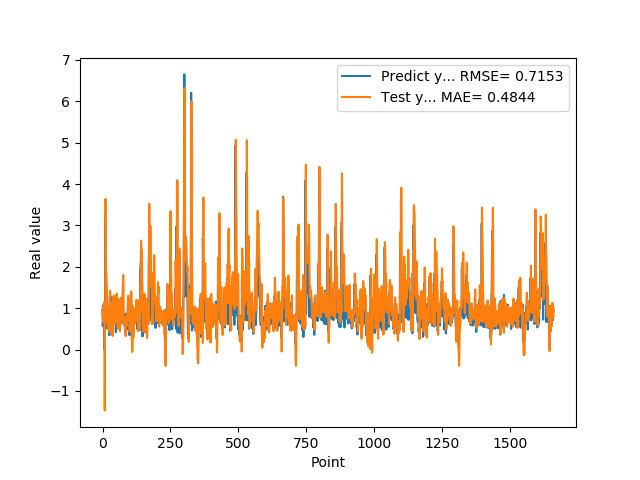

The file beside this chart, header and first rows:
9.743152856830000763e-01, 7.820633935178727958e-01
5.654720067979999154e-01, 1.004378519531010650e+00
7.307389974590000614e-01, 6.658429262493466005e-01
1.074290990829999792e+00, 6.811375610718868323e-01
9.521890282630000035e-01, 1.061670601411208059e+00
9.879170060160000766e-01, 1.088246712636229852e+00
1.011654973029999960e+00, 1.112716342721213447e+00
0.000000000000000000e+00, 1.156661660588528706e+00
7.643579840659999736e-01, -1.469487602538067650e+00
7.788103222849999119e-01, 5.770874538629309214e-01
3.306220054629999794e+00, 8.119397828073268153e-01
1.055441975589999970e+00, 3.640774477817592114e+00
7.543110251430000801e-01, 3.056967334214489185e+00
7.915459871289999283e-01, 1.926691637825727277e+00
1.409499049189999909e+00, 1.820482228299453276e+00
8.875439763070001042e-01, 1.637502030787078455e+00
6.401469707490000660e-01, 1.480040113592843154e+00
5.082880258560000808e-01, 1.054170083996905927e+00
8.640019893649999450e-01, 6.529731517279496744e-01
5.725920200349999822e-01, 7.216507744445165295e-01
8.469420075419999971e-01, 5.110699883036650126e-01
9.181020259860001032e-01, 7.169938685811613199e-01
7.976629734039999420e-01, 9.437408983201146517e-01
9.608020186419998776e-01, 8.698624528729513861e-01
9.555831551549999192e-01, 1.010661218858173394e+00
3.470349907879999862e-01, 1.054383665458602515e+00
9.546210169789999256e-01, 4.286366249450143662e-01
1.293938040730000072e+00, 8.381281456759847037e-01
5.251880288119999962e-01, 1.421513760833339246e+00
4.773890078070000542e-01, 8.423737669143865903e-01
1.275226235389999907e+00, 4.748202454223310887e-01
8.723750114439999814e-01, 1.145695392092217713e+00
8.355640172959999390e-01, 1.097443261354335897e+00
7.321749925609999377e-01, 9.277387167975181814e-01
7.640249729160000225e-01, 7.330684802965162783e-01
4.072830080990000323e-01, 7.520277869453608766e-01
4.752210080619999610e-01, 4.282281972280458371e-01
8.781340122220000488e-01, 3.276619496860165848e-01
7.414129972460000717e-01, 6.593397010264177016e-01
1.258002042770000051e+00, 8.737973075672030854e-01
1.069700956339999953e+00, 1.278030823592041676e+00
7.274609804150000691e-01, 1.298144292605561079e+00
7.892770171170000459e-01, 8.403567715342935562e-01
6.237750053410000550e-01, 8.041325825979633857e-01
6.914690136910000007e-01, 6.506154287284362514e-01
8.557710051540000640e-01, 6.246450735919200081e-01
7.093830108640000187e-01, 9.301287683649720472e-01
1.014547944070000041e+00, 7.795638873286436787e-01
1.115731000900000103e+00, 1.041344337169096024e+00
4.182830154900000208e-01, 1.319237328052031533e+00
1.002280950550000105e+00, 6.714575927500467944e-01
1.218860983849999968e+00, 1.042135145766896809e+00
1.143296003339999922e+00, 1.286049643253662333e+00
6.528189778330000248e-01, 1.356532793082430244e+00
6.746559739110000731e-01, 9.263971362630745165e-01
6.009536385540000802e-01, 7.427652640661996930e-01
6.694570183749999348e-01, 4.995987320116503372e-01
6.538079977039999990e-01, 7.090583463355867311e-01
7.814120054240000224e-01, 6.976170686445940516e-01
1.206303954120000022e+00, 7.270709670702529825e-01
8.469259738919999725e-01, 1.204282883079530242e+00
... 1,599 more rows
